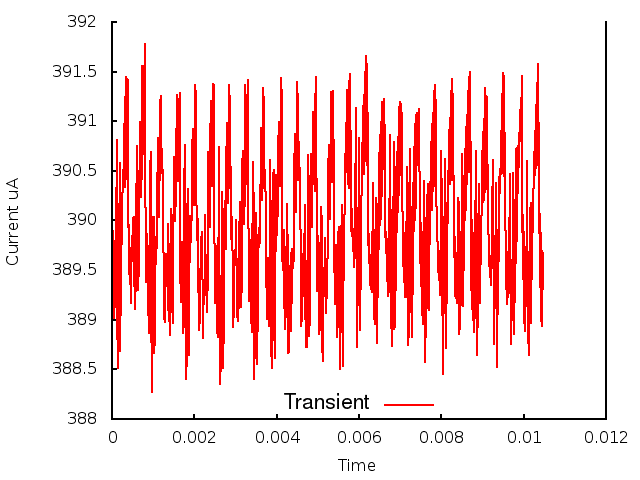

The file beside this chart, header and first rows:
0.000000, 0.000000, 3.895528
1, 0.000010, 3.9
2, 0.000020, 3.893
3, 0.000030, 3.899
4, 0.000040, 3.892
5, 0.000050, 3.898
6, 0.000060, 3.89
7, 0.000070, 3.897
8, 0.000080, 3.891
9, 0.000090, 3.903
10, 0.000100, 3.897
11, 0.000110, 3.908
12, 0.000120, 3.888
13, 0.000130, 3.891
14, 0.000140, 3.885
15, 0.000150, 3.893
16, 0.000160, 3.889
17, 0.000170, 3.902
18, 0.000180, 3.896
19, 0.000190, 3.906
20, 0.000200, 3.887
21, 0.000210, 3.894
22, 0.000220, 3.891
23, 0.000230, 3.897
24, 0.000240, 3.898
25, 0.000250, 3.902
26, 0.000260, 3.903
27, 0.000270, 3.904
28, 0.000280, 3.907
29, 0.000290, 3.904
30, 0.000300, 3.91
31, 0.000310, 3.903
32, 0.000320, 3.912
33, 0.000330, 3.905
34, 0.000340, 3.914
35, 0.000350, 3.904
36, 0.000360, 3.914
37, 0.000370, 3.904
38, 0.000380, 3.914
39, 0.000390, 3.905
40, 0.000400, 3.904
41, 0.000410, 3.895
42, 0.000420, 3.9
43, 0.000430, 3.894
44, 0.000440, 3.897
45, 0.000450, 3.896
46, 0.000460, 3.892
47, 0.000470, 3.894
48, 0.000480, 3.897
49, 0.000490, 3.898
50, 0.000500, 3.899
51, 0.000510, 3.897
52, 0.000520, 3.9
53, 0.000530, 3.9
54, 0.000540, 3.893
55, 0.000550, 3.895
56, 0.000560, 3.894
57, 0.000570, 3.891
58, 0.000580, 3.895
59, 0.000590, 3.9
60, 0.000600, 3.908
... 986 more rows
